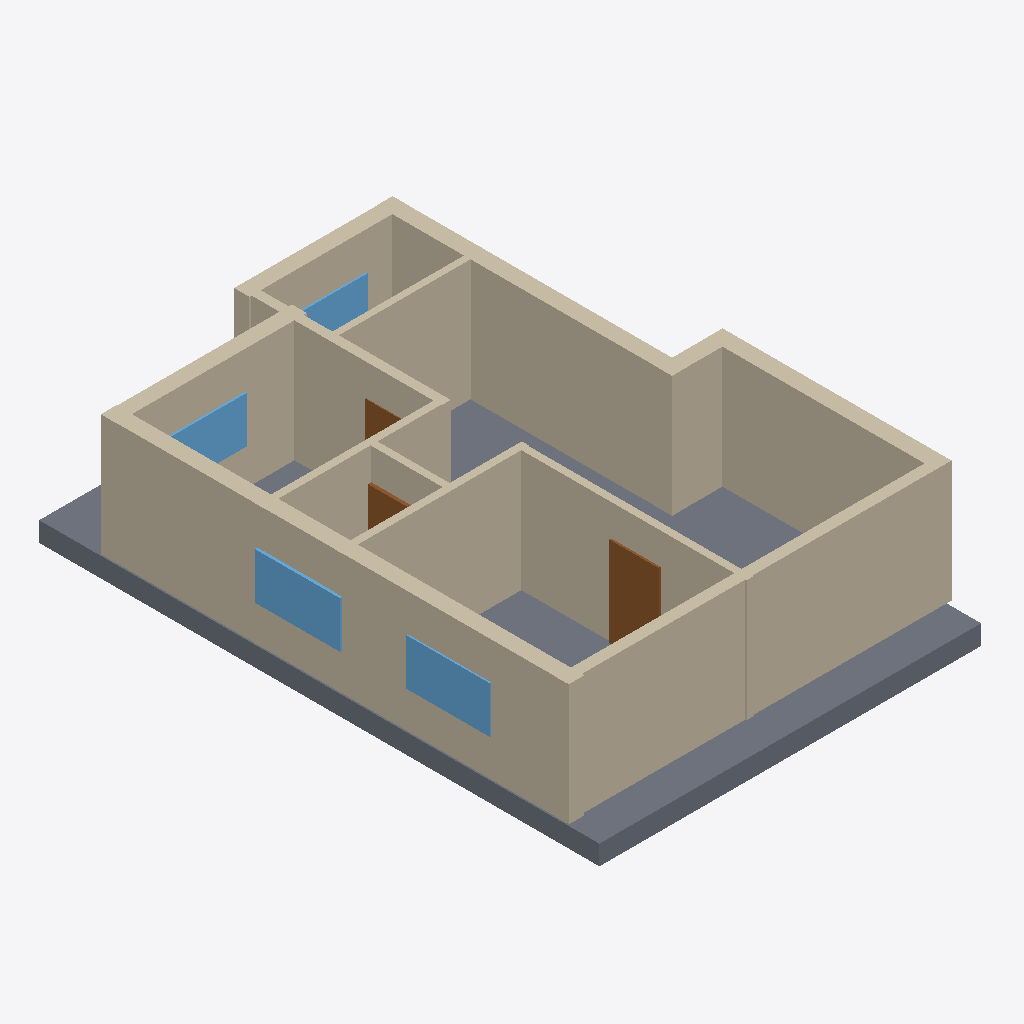
Isometric view of an IFC building model (IFC-SPF (STEP), schema IFC4, length unit millimetre), seen from the south-west, elements coloured by IFC class: 13 walls (beige), 4 windows (light blue), 3 doors (brown), 1 slab (grey).
Extent 9.3 m × 13.4 m × 3.4 m (x, y, z). Elements (24): 13 IfcWall, 6 IfcDoor, 4 IfcWindow, 1 IfcSlab.

HEADER;
FILE_DESCRIPTION(('ViewDefinition[DesignTransferView]'),'2;1');
FILE_NAME('/dev/null','2026-11-14T09:48:54+02:00',(''),(''),'IfcOpenShell 0.9.0.post1','IfcOpenShell 0.9.0.post1','Nobody');
FILE_SCHEMA(('IFC4'));
ENDSEC;
DATA;
#1=IFCPROJECT('3Xu8eqb8L7WQucxC7q04Mf',$,'plan2ifc',$,$,$,$,(#10),#5);
#12=IFCSITE('0MVR5EUCD0mPCCs69czoFg',$,'Site',$,$,$,$,$,$,$,$,$,$,$);
#13=IFCBUILDING('0egygOuqf3SwMqaCE4txf7',$,'Building',$,$,$,$,$,$,$,$,$);
#14=IFCBUILDINGSTOREY('2ireB_uM197utLP_Metq8N',$,'Level 0',$,$,$,$,$,$,$);
#217=IFCWALL('2F0WPELXT8yBFJtxW4qJO1',$,'Wall',$,$,#238,#228,$,$);
#151=IFCWALL('1T0Zbf2fTCqPdIArN2$Yht',$,'Wall',$,$,#172,#162,$,$);
#525=IFCSLAB('0JvlzWT81BRedy2aQ1sB1Q',$,'Slab',$,$,#542,#532,$,$);
#173=IFCWALL('1wnc4FrLXFrvsAXoUdSBgu',$,'Wall',$,$,#194,#184,$,$);
#283=IFCWALL('24OnU$pEX09ujsjnPybk6k',$,'Wall',$,$,#304,#294,$,$);
#261=IFCWALL('2FS_o8Z8XFsfzaHP_uSlxD',$,'Wall',$,$,#282,#272,$,$);
#41=IFCWALL('1Gd12PC9vAhOHN3neTR5Az',$,'Wall',$,$,#62,#52,$,$);
#107=IFCWALL('02PF_8W$TBkRgvGcrW7DFq',$,'Wall',$,$,#128,#118,$,$);
#195=IFCWALL('0ZYpdM2nL5Ohay4C0p6XZg',$,'Wall',$,$,#216,#206,$,$);
#63=IFCWALL('14ADjlUAj8SxWLcE58MUCm',$,'Wall',$,$,#84,#74,$,$);
#85=IFCWALL('12Hmf4PjbEQwrCtx5jUX2s',$,'Wall',$,$,#106,#96,$,$);
#18=IFCWALL('2vgQH3ZQjF0PnXztB0qG08',$,'Wall',$,$,#40,#29,$,$);
#129=IFCWALL('2zmZHNZsLDWeIEWW1ecolL',$,'Wall',$,$,#150,#140,$,$);
#481=IFCWINDOW('1rjTFA4xP1Y9zYuTpdn0fI',$,'Window',$,$,#502,#492,$,$,$,$,$,$);
#503=IFCWINDOW('32lcvbrZLELBPpe8Ylj6D8',$,'Window',$,$,#524,#514,$,$,$,$,$,$);
#393=IFCDOOR('3S7_vkrvL7JvYfMECUNIEh',$,'Door',$,$,#414,#404,$,$,$,$,$,$);
#459=IFCWINDOW('17hOUxIDL2IPsEnwl63VTQ',$,'Window',$,$,#480,#470,$,$,$,$,$,$);
#239=IFCWALL('1FC0AOEtDB5hB$2CqSJNrY',$,'Wall',$,$,#260,#250,$,$);
#437=IFCWINDOW('2WCWpmvYDAQhaBGjTfH82Q',$,'Window',$,$,#458,#448,$,$,$,$,$,$);
#349=IFCDOOR('0HH8RLKWj9lu$AtHFBScjV',$,'Door',$,$,#370,#360,$,$,$,$,$,$);
#327=IFCDOOR('3JHQzmaz16qeWoPWHEHuv0',$,'Door',$,$,#348,#338,$,$,$,$,$,$);
ENDSEC;
